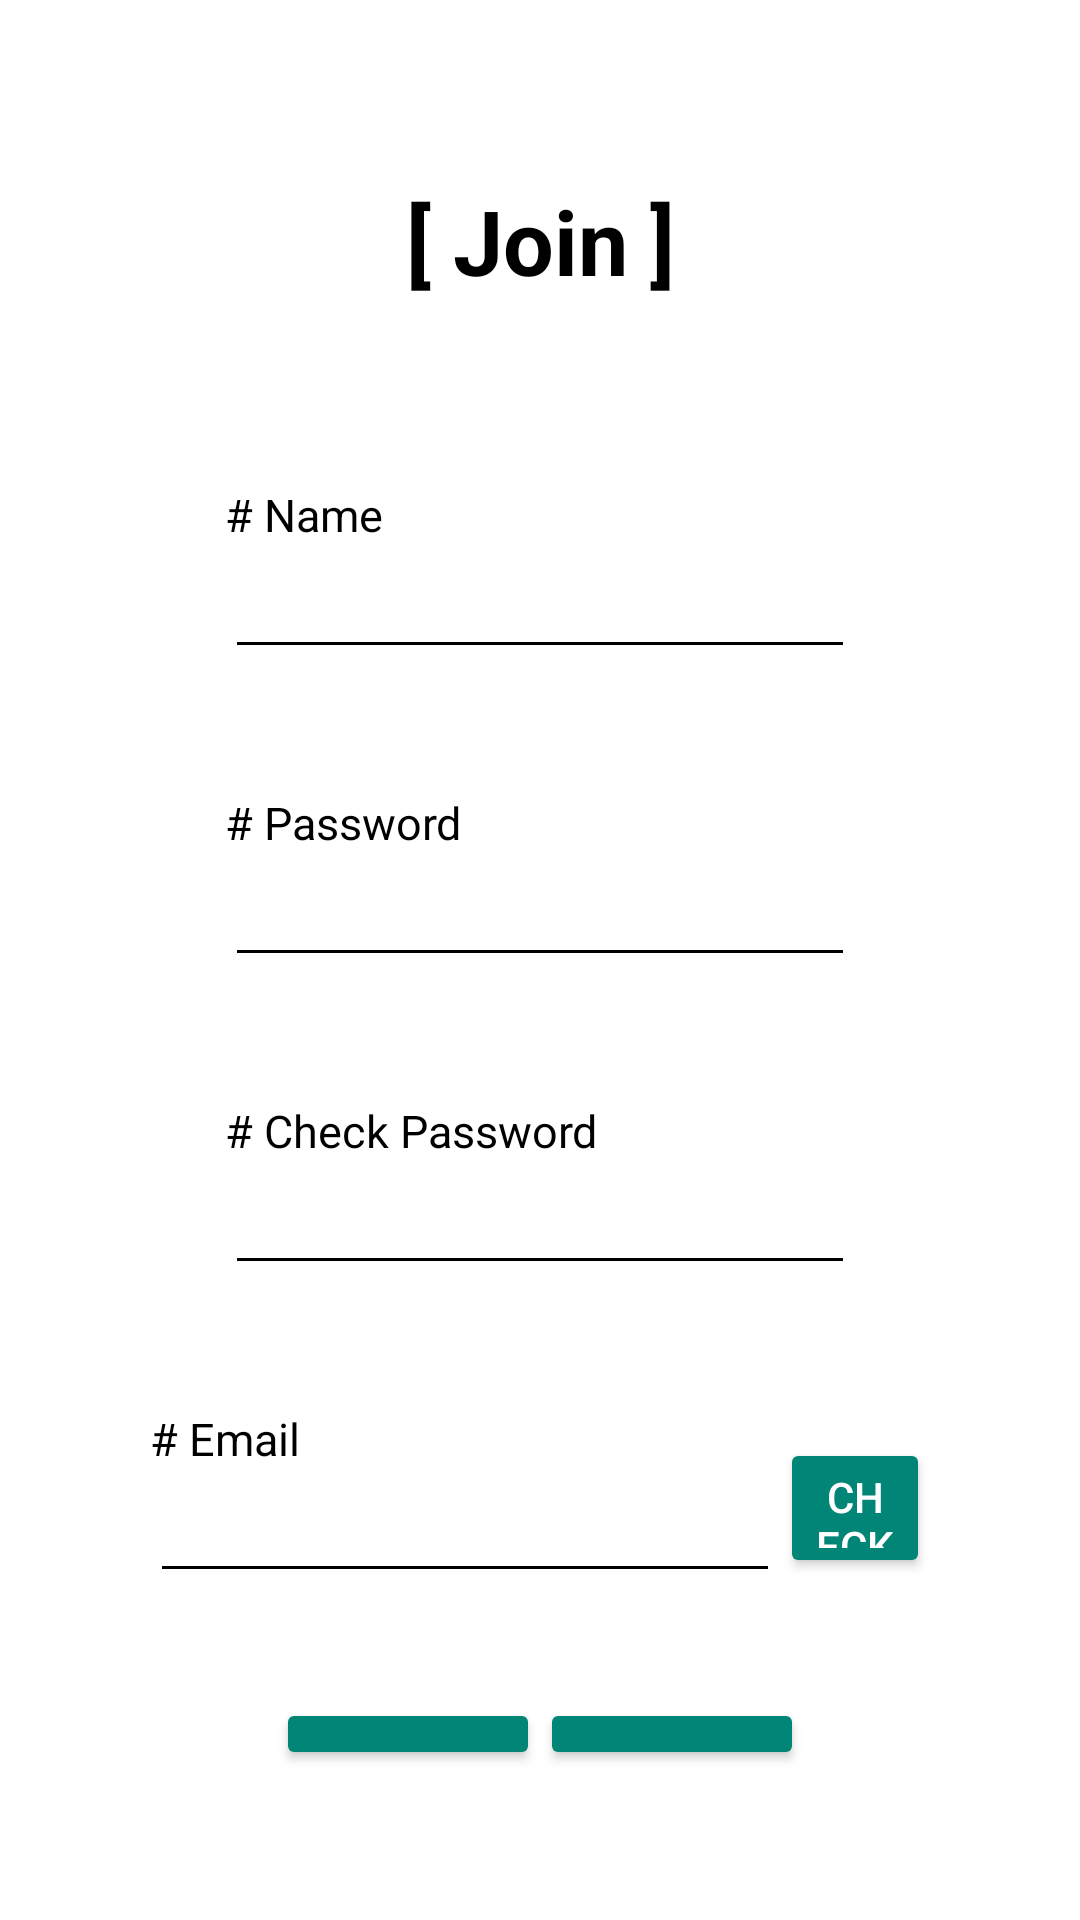

Layout XML and referenced resources for this Android screen:
<!-- AndroidManifest.xml: application theme Theme.HelpSook -->
<!-- res/layout/activity_join.xml -->
<?xml version="1.0" encoding="utf-8"?>
<LinearLayout
    xmlns:android="http://schemas.android.com/apk/res/android"
    xmlns:app="http://schemas.android.com/apk/res-auto"
    xmlns:tools="http://schemas.android.com/tools"
    android:layout_width="match_parent"
    android:layout_height="match_parent"
    android:orientation="vertical"
    tools:context=".login.RegisterActivity"
    android:background="#FFFFFF">

    <TextView
        android:id="@+id/textView"
        android:layout_width="match_parent"
        android:layout_height="wrap_content"
        android:layout_marginTop="60dp"
        android:layout_marginBottom="41dp"
        android:gravity="center_horizontal|bottom"
        android:text="[ Join ]"
        android:textColor="@color/black"
        android:textSize="30sp"
        android:textStyle="bold" />

    <LinearLayout
        android:layout_width="match_parent"
        android:layout_height="wrap_content"
        android:orientation="vertical"
        android:paddingTop="20dp"
        android:paddingBottom="50dp"
        android:paddingEnd="50dp"
        android:paddingStart="50dp"
        android:gravity="center_horizontal|center_vertical">

        <LinearLayout
            android:layout_width="wrap_content"
            android:layout_height="wrap_content"
            android:orientation="vertical">

            <TextView
                android:layout_width="wrap_content"
                android:layout_height="wrap_content"
                android:text="# Name"
                android:textSize="15dp"
                android:textColor="@color/black"
                />

            <EditText
                android:id="@+id/join_name"
                android:layout_width="wrap_content"
                android:layout_height="wrap_content"
                android:layout_marginBottom="41dp"
                android:ems="10"
                android:textColor="@color/black"
                android:inputType="textPersonName"
                android:backgroundTint="@color/black"
                />

        </LinearLayout>

        <LinearLayout
            android:layout_width="wrap_content"
            android:layout_height="wrap_content"
            android:orientation="vertical">

            <TextView
                android:layout_width="wrap_content"
                android:layout_height="wrap_content"
                android:text="# Password"
                android:textSize="15dp"
                android:textColor="@color/black"
                />

            <EditText
                android:id="@+id/join_password"
                android:layout_width="wrap_content"
                android:layout_height="wrap_content"
                android:layout_marginBottom="41dp"
                android:ems="10"
                android:textColor="@color/black"
                android:inputType="textPassword"
                android:backgroundTint="@color/black"
                />

        </LinearLayout>

        <LinearLayout
            android:layout_width="wrap_content"
            android:layout_height="wrap_content"
            android:orientation="vertical">

            <TextView
                android:layout_width="wrap_content"
                android:layout_height="wrap_content"
                android:text="# Check Password"
                android:textSize="15dp"
                android:textColor="@color/black"
                />

            <EditText
                android:id="@+id/join_pwck"
                android:layout_width="wrap_content"
                android:layout_height="wrap_content"
                android:layout_marginBottom="41dp"
                android:ems="10"
                android:textColor="@color/black"
                android:inputType="textPassword"
                android:backgroundTint="@color/black"
                />

        </LinearLayout>

        <LinearLayout
            android:layout_width="match_parent"
            android:layout_height="wrap_content"
            android:orientation="horizontal"
            >

            <LinearLayout
                android:layout_width="wrap_content"
                android:layout_height="wrap_content"
                android:orientation="vertical">

                <TextView
                    android:layout_width="wrap_content"
                    android:layout_height="wrap_content"
                    android:text="# Email"
                    android:textSize="15dp"
                    android:textColor="@color/black"
                    />

                <EditText
                    android:id="@+id/join_email"
                    android:layout_width="wrap_content"
                    android:layout_height="wrap_content"
                    android:layout_marginBottom="5dp"
                    android:ems="10"
                    android:textColor="@color/black"
                    android:inputType="textEmailAddress"
                    android:backgroundTint="@color/black"
                    />

            </LinearLayout>

            <Button
                android:id="@+id/check_button"
                style="@style/defaultButton"
                android:layout_width="wrap_content"
                android:layout_height="match_parent"
                android:layout_marginTop="10dp"
                android:layout_marginBottom="10dp"
                android:text="Check"
                />

        </LinearLayout>
        <LinearLayout
            android:layout_width="wrap_content"
            android:layout_height="wrap_content"
            android:layout_marginTop="30dp"
            android:orientation="horizontal"
            >

            <Button
                android:id="@+id/cancel_button"
                style="@style/defaultButton"
                android:layout_width="wrap_content"
                android:layout_height="wrap_content"
                android:text="Cancel"
                />

            <Button
                android:id="@+id/join_button"
                style="@style/defaultButton"
                android:layout_width="wrap_content"
                android:layout_height="wrap_content"
                android:text="Join"
                />
        </LinearLayout>
    </LinearLayout>
</LinearLayout>
<!-- resources referenced by this layout -->
<resources>
  <style name="defaultButton" parent="Widget.AppCompat.Button.Colored">
          <item name="android:colorAccent">@color/colorAccent</item>
      </style>
  <style name="Theme.HelpSook" parent="Theme.AppCompat.DayNight.DarkActionBar">
          
          <item name="colorPrimary">@color/purple_500</item>
          <item name="colorPrimaryVariant">@color/purple_700</item>
          <item name="colorOnPrimary">@color/white</item>
          
          <item name="colorSecondary">@color/teal_200</item>
          <item name="colorSecondaryVariant">@color/teal_700</item>
          <item name="colorOnSecondary">@color/black</item>
          
          <item name="android:statusBarColor" tools:targetApi="l">?attr/colorPrimaryVariant</item>
          
          <item name="windowActionBar">false</item>
          <item name="windowNoTitle">true</item>
      </style>
  <!-- not gathered from this repository: default colours our renderer supplied (Android Studio template values) -->
  <color name="purple_500">#FF6200EE</color>
  <color name="purple_700">#FF3700B3</color>
  <color name="teal_200">#FF03DAC5</color>
  <color name="teal_700">#FF018786</color>
  <color name="black">#FF000000</color>
  <color name="white">#FFFFFFFF</color>
  <color name="colorAccent">#FF03DAC5</color>
</resources>
